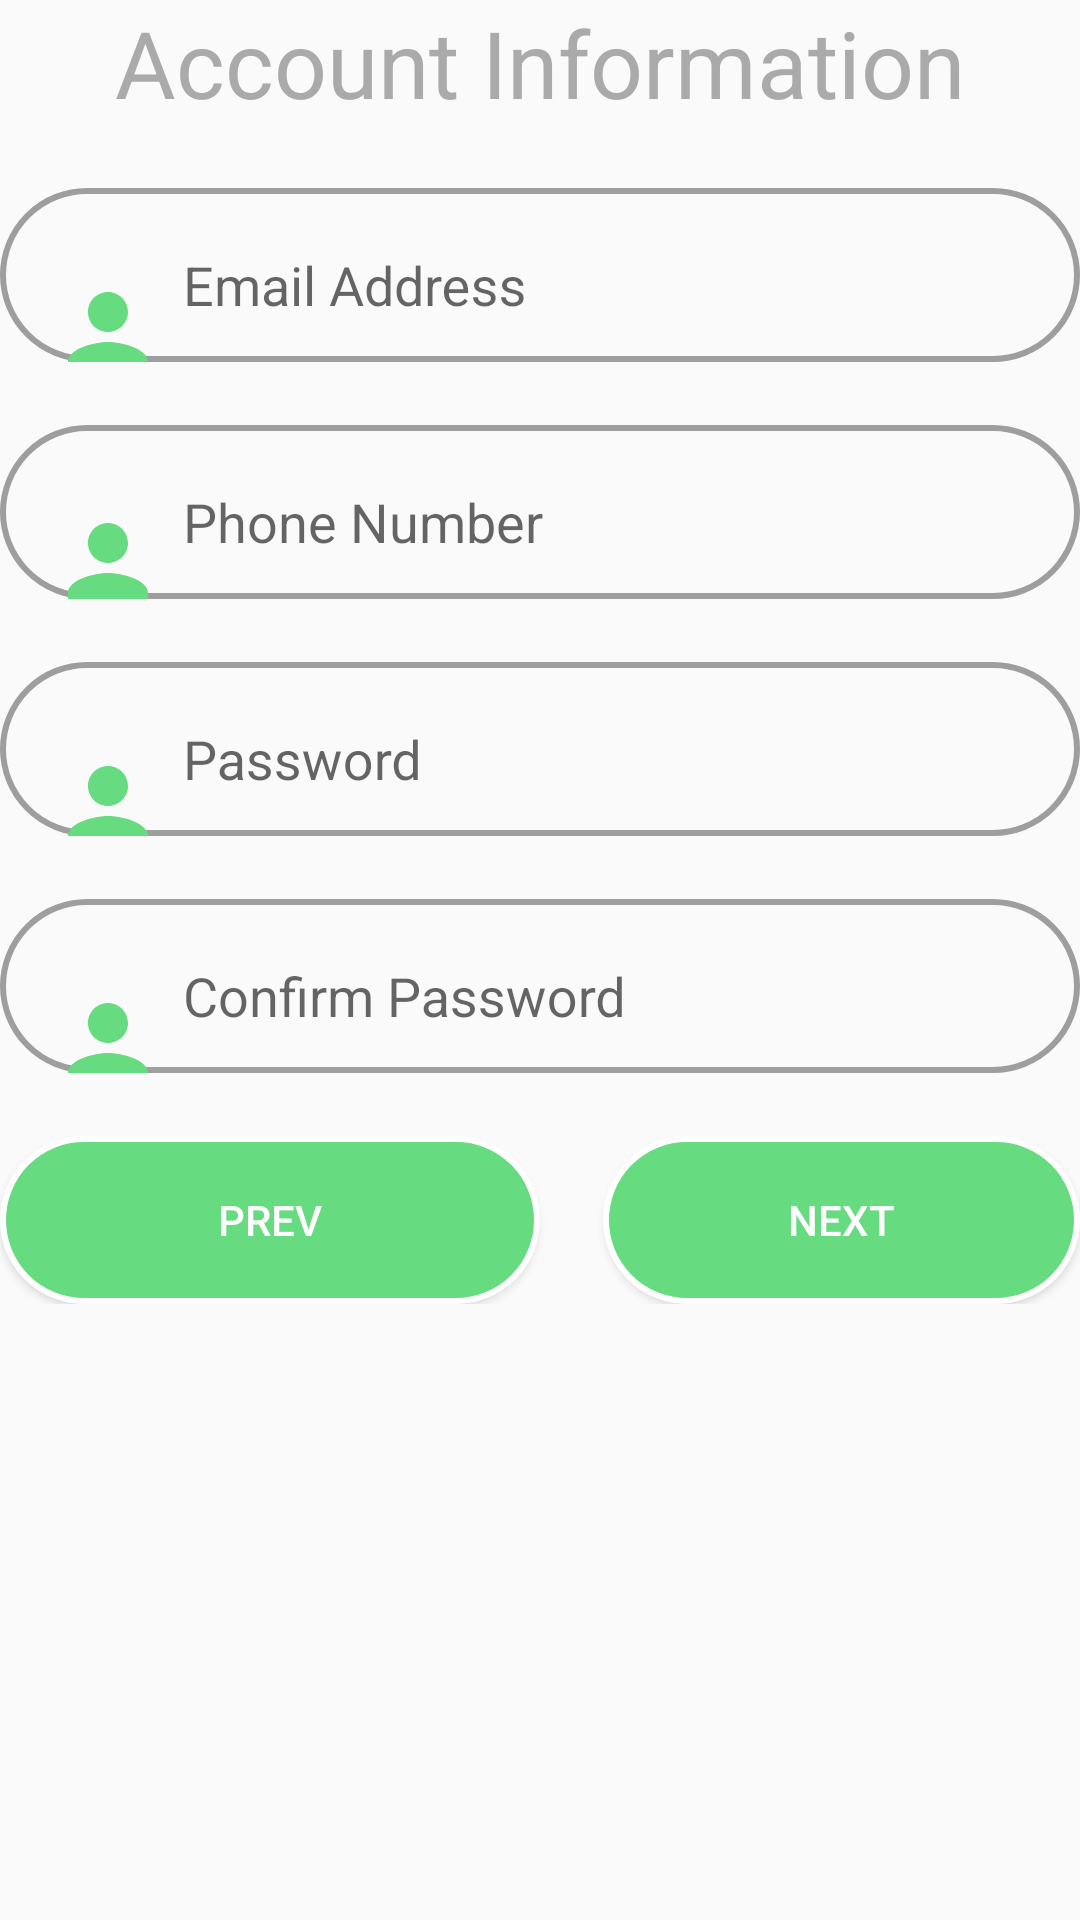

Write the Android layout XML for this screen, with the resource values it uses.
<!-- AndroidManifest.xml: application theme AppTheme -->
<!-- res/layout/fragment_user_info.xml -->
<LinearLayout xmlns:android="http://schemas.android.com/apk/res/android"
    xmlns:tools="http://schemas.android.com/tools"
    android:layout_width="match_parent"
    android:layout_height="match_parent"
    android:layout_marginTop="16dp"
    android:orientation="vertical"
    tools:context="com.aaitabem.abugida.abugida.View.UserInfo">

    


    <TextView
        android:layout_width="wrap_content"
        android:layout_height="wrap_content"
        android:layout_gravity="center_horizontal"
        android:text="@string/account_setup"
        android:textColor="@android:color/darker_gray"
        android:textAlignment="center"
        android:textSize="31sp" />




        <LinearLayout
            android:layout_width="match_parent"
            android:layout_height="58dp"
            android:layout_marginTop="21dp"
            android:background="@drawable/background"
            android:paddingEnd="8dp"
            android:paddingStart="16dp">

            <TextView
                android:layout_width="45dp"
                android:layout_height="58dp"
                android:layout_marginTop="2dp"
                android:drawableStart="@drawable/person" />

            <android.support.design.widget.TextInputLayout
                android:layout_width="match_parent"
                android:layout_height="wrap_content"
                android:layout_marginTop="8dp">

                <EditText
                    android:id="@+id/email"
                    android:layout_width="match_parent"
                    android:layout_height="40dp"
                    android:background="@android:color/transparent"
                    android:hint="@string/email"
                    android:inputType="textWebEmailAddress"
                    android:paddingBottom="12dp" />
            </android.support.design.widget.TextInputLayout>
        </LinearLayout>

    <LinearLayout
        android:layout_width="match_parent"
        android:layout_height="58dp"
        android:layout_marginTop="21dp"
        android:background="@drawable/background"
        android:paddingEnd="8dp"
        android:paddingStart="16dp">

        <TextView
            android:layout_width="45dp"
            android:layout_height="58dp"
            android:drawableStart="@drawable/person" />

        <android.support.design.widget.TextInputLayout
            android:layout_width="match_parent"
            android:layout_height="wrap_content"
            android:layout_marginTop="8dp">

            <EditText
                android:id="@+id/phoneNumber"
                android:layout_width="match_parent"
                android:layout_height="40dp"
                android:background="@android:color/transparent"
                android:hint="@string/phoneNum"
                android:inputType="phone"
                android:paddingBottom="12dp" />
        </android.support.design.widget.TextInputLayout>
    </LinearLayout>

    <LinearLayout
        android:layout_width="match_parent"
        android:layout_height="58dp"
        android:layout_marginTop="21dp"
        android:background="@drawable/background"
        android:paddingEnd="8dp"
        android:paddingStart="16dp">

        <TextView
            android:layout_width="45dp"
            android:layout_height="58dp"
            android:layout_marginTop="2dp"
            android:drawableStart="@drawable/person" />

        <android.support.design.widget.TextInputLayout
            android:layout_width="match_parent"
            android:layout_height="wrap_content"
            android:layout_marginTop="8dp">

            <EditText
                android:id="@+id/password_signup"
                android:layout_width="match_parent"
                android:layout_height="40dp"
                android:background="@android:color/transparent"
                android:hint="@string/password"
                android:inputType="textWebPassword"
                android:paddingBottom="12dp" />
        </android.support.design.widget.TextInputLayout>
    </LinearLayout>

    <LinearLayout
        android:layout_width="match_parent"
        android:layout_height="58dp"
        android:layout_marginTop="21dp"
        android:background="@drawable/background"
        android:paddingEnd="8dp"
        android:paddingStart="16dp">

        <TextView
            android:layout_width="45dp"
            android:layout_height="58dp"
            android:layout_marginTop="2dp"
            android:drawableStart="@drawable/person" />

        <android.support.design.widget.TextInputLayout
            android:layout_width="match_parent"
            android:layout_height="wrap_content"
            android:layout_marginTop="8dp">

            <EditText
                android:id="@+id/password_signup_confirm"
                android:layout_width="match_parent"
                android:layout_height="40dp"
                android:background="@android:color/transparent"
                android:hint="@string/con_pass"
                android:inputType="textWebPassword"
                android:paddingBottom="12dp" />
        </android.support.design.widget.TextInputLayout>
    </LinearLayout>

    <LinearLayout
        android:layout_width="match_parent"
        android:layout_height="wrap_content"
        android:layout_gravity="center_horizontal"
        android:orientation="horizontal"

        >

        <Button
            android:id="@+id/prev_person_info"
            android:layout_width="match_parent"
            android:layout_height="56dp"
            android:layout_marginTop="21dp"
            android:layout_weight="1"
            android:background="@drawable/button"
            android:text="@string/prev"
            android:textColor="@android:color/white" />

        <Button
            android:id="@+id/SignUp"
            android:layout_width="match_parent"
            android:layout_height="56dp"
            android:layout_marginStart="21dp"
            android:layout_marginTop="21dp"
            android:layout_weight="1"
            android:background="@drawable/button"
            android:text="@string/next"
            android:textColor="@android:color/white" />
    </LinearLayout>


</LinearLayout>
<!-- resources referenced by this layout -->
<resources>
  <!-- drawable background (drawable) -->
  <shape xmlns:android="http://schemas.android.com/apk/res/android"
      android:shape="rectangle">
      <corners
          android:radius="31dp"
          android:topRightRadius="31dp"
          android:bottomRightRadius="31dp"
          android:bottomLeftRadius="31dp" />
      <stroke
          android:width="2dp"
          android:color="@color/borderColor" />
  </shape>
  <!-- drawable button (drawable) -->
  <?xml version="1.0" encoding="utf-8"?>
  <shape xmlns:android="http://schemas.android.com/apk/res/android" >
      <stroke android:width="2dp"
          android:color="#FFFFFF"/>
      <gradient
          android:angle="225"
          android:startColor="#66DB7F"
          android:endColor="#66DB7F"/>
      <corners
          android:bottomLeftRadius="31dp"
          android:bottomRightRadius="31dp"
          android:topLeftRadius="31dp"
          android:topRightRadius="31dp" />
  </shape>
  <!-- drawable person (drawable) -->
  <vector xmlns:android="http://schemas.android.com/apk/res/android"
          android:width="40dp"
          android:height="40dp"
          android:viewportWidth="24.0"
          android:viewportHeight="24.0">
      <path
          android:fillColor="#66DB7F"
          android:pathData="M12,12c2.21,0 4,-1.79 4,-4s-1.79,-4 -4,-4 -4,1.79 -4,4 1.79,4 4,4zM12,14c-2.67,0 -8,1.34 -8,4v2h16v-2c0,-2.66 -5.33,-4 -8,-4z"/>
  </vector>
  <string name="account_setup">Account Information</string>
  <string name="con_pass">Confirm Password</string>
  <string name="email">Email Address</string>
  <string name="next">Next</string>
  <string name="password">Password</string>
  <string name="phoneNum">Phone Number</string>
  <string name="prev">Prev</string>
  <style name="AppTheme" parent="Theme.AppCompat.Light.DarkActionBar">
          
          <item name="colorPrimary">@color/colorPrimary</item>
          <item name="colorPrimaryDark">@color/colorPrimaryDark</item>
          <item name="colorAccent">@color/colorAccent</item>
      </style>
  <color name="borderColor">#9E9E9E</color>
  <color name="colorPrimary">#3F51B5</color>
  <color name="colorPrimaryDark">#303F9F</color>
  <color name="colorAccent">#FF4081</color>
</resources>
